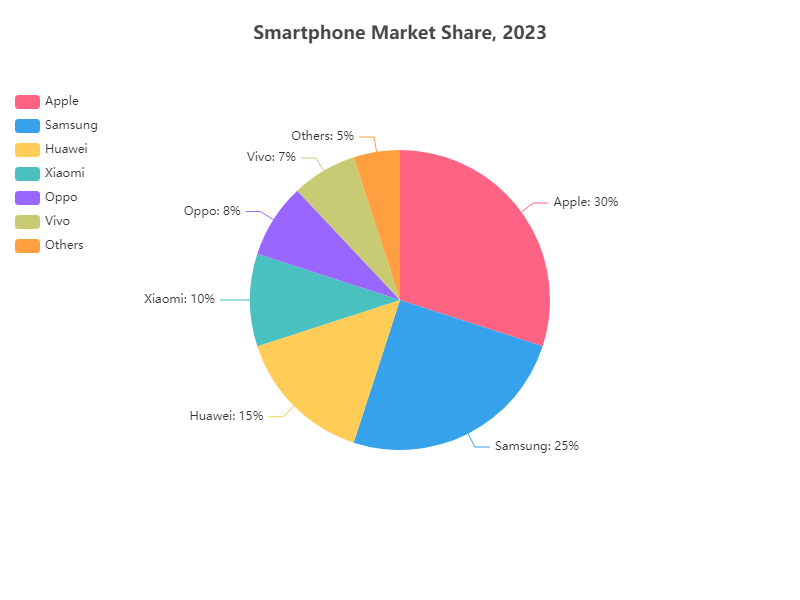

The file beside this chart, header and first rows:
Brand, Market Share
Apple, 30
Samsung, 25
Huawei, 15
Xiaomi, 10
Oppo, 8
Vivo, 7
Others, 5
